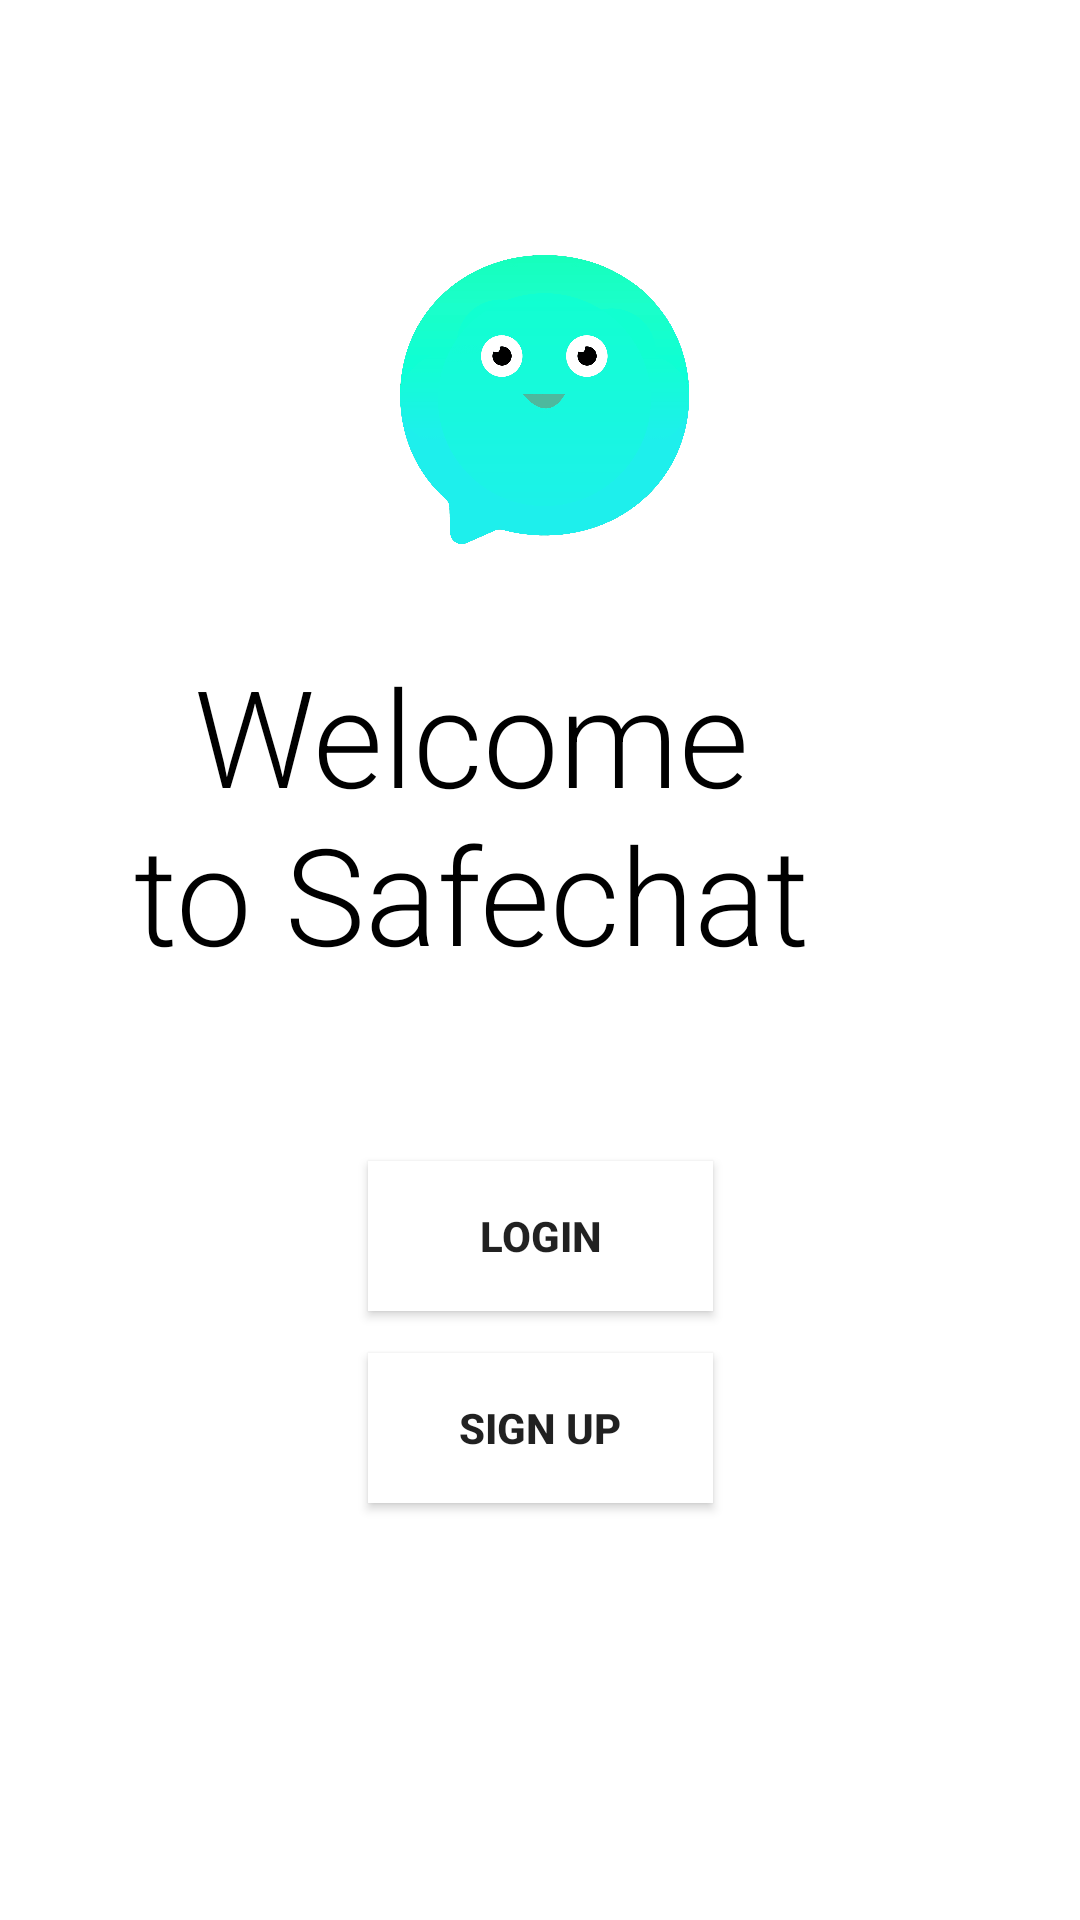

Write the Android layout XML for this screen, with the resource values it uses.
<!-- AndroidManifest.xml: application theme AppTheme -->
<!-- res/layout/activity_welcome.xml -->
<?xml version="1.0" encoding="utf-8"?>
<androidx.constraintlayout.widget.ConstraintLayout xmlns:android="http://schemas.android.com/apk/res/android"
    xmlns:app="http://schemas.android.com/apk/res-auto"
    xmlns:tools="http://schemas.android.com/tools"
    android:layout_width="match_parent"
    android:layout_height="match_parent"
    tools:context=".Auth.Welcome"
    android:background="@android:color/white"
    >

    <ImageView
        android:id="@+id/safechat_icon_welcome"
        android:layout_width="132dp"
        android:layout_height="110dp"
        android:layout_marginStart="8dp"
        android:layout_marginTop="8dp"
        android:layout_marginEnd="8dp"
        android:layout_marginBottom="8dp"
        app:layout_constraintBottom_toBottomOf="parent"
        app:layout_constraintEnd_toEndOf="parent"
        app:layout_constraintHorizontal_bias="0.498"
        app:layout_constraintStart_toStartOf="parent"
        app:layout_constraintTop_toTopOf="parent"
        app:layout_constraintVertical_bias="0.134"
        app:srcCompat="@drawable/safechaticon" />

    <TextView
        android:id="@+id/message_welcome"
        android:layout_width="230dp"
        android:layout_height="108dp"
        android:layout_marginStart="8dp"
        android:layout_marginTop="28dp"
        android:layout_marginEnd="88dp"
        android:fontFamily="sans-serif-light"
        android:gravity="center"
        android:text="Welcome to Safechat"
        android:textColor="@android:color/background_dark"
        android:textSize="45dp"
        app:layout_constraintEnd_toEndOf="parent"
        app:layout_constraintHorizontal_bias="1.0"
        app:layout_constraintStart_toStartOf="parent"
        app:layout_constraintTop_toBottomOf="@+id/safechat_icon_welcome" />

    <Button
        android:id="@+id/login_welcome"
        android:layout_width="115dp"
        android:layout_height="50dp"
        android:layout_marginStart="8dp"
        android:layout_marginTop="64dp"
        android:layout_marginEnd="8dp"
        android:background="@android:color/background_light"
        android:elevation="10dp"
        android:text="Login"
        android:textStyle="bold"
        app:layout_constraintEnd_toEndOf="parent"
        app:layout_constraintStart_toStartOf="parent"
        app:layout_constraintTop_toBottomOf="@+id/message_welcome"
        android:onClick="startLoginActivity"
        />

    <Button
        android:id="@+id/signup_welcome"
        android:layout_width="115dp"
        android:layout_height="50dp"
        android:layout_marginStart="8dp"
        android:layout_marginTop="128dp"
        android:layout_marginEnd="8dp"
        android:background="@android:color/background_light"
        android:elevation="10dp"
        android:text="Sign Up"
        android:textStyle="bold"
        app:layout_constraintEnd_toEndOf="parent"
        app:layout_constraintStart_toStartOf="parent"
        app:layout_constraintTop_toBottomOf="@+id/message_welcome"
        android:onClick="startRegisterActivity"
        />
</androidx.constraintlayout.widget.ConstraintLayout>
<!-- resources referenced by this layout -->
<resources>
  <!-- drawable safechaticon: png bitmap (drawable-xxhdpi, 58084 bytes) -->
  <style name="AppTheme" parent="Theme.AppCompat.Light.DarkActionBar">
          
          <item name="colorPrimary">#8CD5DB</item>
          <item name="colorPrimaryDark">@color/colorPrimaryDark</item>
          <item name="colorAccent">@color/colorAccent</item>
      </style>
  <color name="colorPrimaryDark">#00574B</color>
  <color name="colorAccent">#D81B60</color>
</resources>
